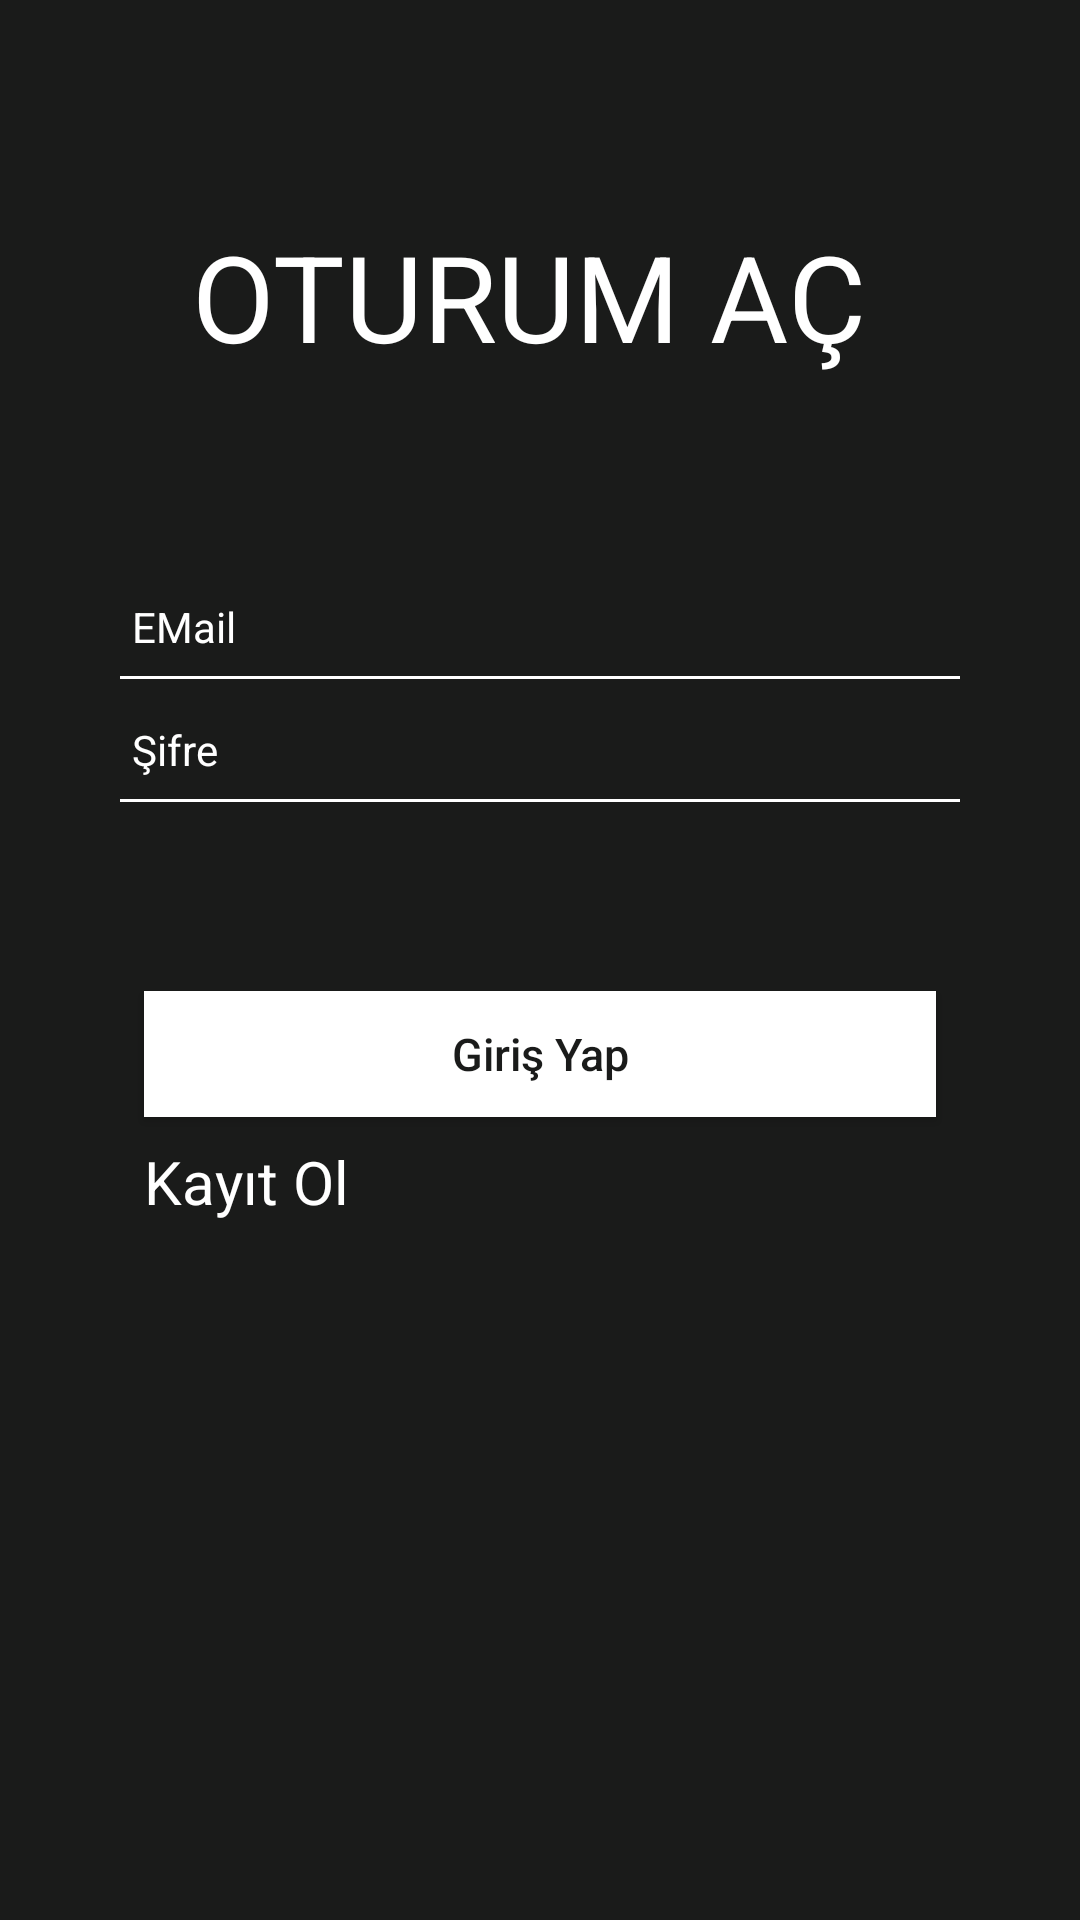

Reconstruct the res/layout file that produces this screen, plus the resources it refers to.
<!-- AndroidManifest.xml: application theme AppTheme -->
<!-- res/layout/activity_login.xml -->
<?xml version="1.0" encoding="utf-8"?>
<ScrollView
    xmlns:android="http://schemas.android.com/apk/res/android"
    android:layout_width="match_parent"
    android:layout_height="match_parent"
    android:fillViewport="true"
    android:background="@color/siyah">

    <RelativeLayout
        android:layout_width="match_parent"
        android:layout_height="wrap_content">
    <RelativeLayout
        android:layout_marginBottom="30dp"
        android:layout_width="match_parent"
        android:layout_height="match_parent">


    <TextView
        android:id="@+id/txtLogin"
        android:layout_width="wrap_content"
        android:layout_height="wrap_content"
        android:layout_marginLeft="64dp"
        android:layout_marginTop="72dp"
        android:gravity="left"
        android:text="@string/oturumac"
        android:textColor="@color/beyaz"
        android:textSize="40dp"/>



    <LinearLayout
        android:id="@+id/linear1"
        android:layout_width="match_parent"
        android:layout_height="wrap_content"
        android:layout_marginTop="64dp"
        android:layout_marginRight="40dp"
        android:layout_marginLeft="40dp"
        android:layout_below="@+id/txtLogin">


        <EditText
            android:drawableLeft="@drawable/ic_person_black_24dp"
            android:layout_height="wrap_content"
            android:layout_width="match_parent"
            android:textSize="14dp"
            android:textColor="@color/beyaz"
            android:id="@+id/email"
            android:layout_below="@id/linear3"
            android:textCursorDrawable="@null"
            android:textColorHint="@color/beyaz"
            android:inputType="textEmailAddress"
            android:hint="@string/eposta"
            android:backgroundTint="@color/siyah"
            android:maxLength="11"/>


    </LinearLayout>

    <View
        android:id="@+id/view2"
        android:layout_width="match_parent"
        android:layout_height="1dp"
        android:layout_below="@id/linear1"
        android:layout_marginLeft="40dp"
        android:layout_marginRight="40dp"
        android:background="@color/beyaz" />

    <LinearLayout
        android:id="@+id/linear2"
        android:layout_width="match_parent"
        android:layout_height="wrap_content"
        android:layout_below="@+id/view2"
        android:layout_marginTop="4dp"
        android:layout_marginRight="40dp"
        android:layout_marginLeft="40dp"
        android:orientation="horizontal"
        android:weightSum="8">


        <EditText
            android:focusable="true"
            android:focusableInTouchMode="true"
            android:drawableLeft="@drawable/ic_lock_black_24dp"
            android:layout_height="wrap_content"
            android:layout_width="match_parent"
            android:textSize="14dp"
            android:textColor="@color/beyaz"
            android:id="@+id/sifre"
            android:layout_below="@id/linear3"
            android:textCursorDrawable="@null"
            android:textColorHint="@color/beyaz"
            android:inputType="textPassword"
            android:hint="@string/sifre"
            android:backgroundTint="@color/siyah"/>
    </LinearLayout>

    <View
        android:id="@+id/view3"
        android:layout_width="match_parent"
        android:layout_height="1dp"
        android:layout_below="@id/linear2"
        android:layout_marginLeft="40dp"
        android:layout_marginRight="40dp"
        android:background="@color/beyaz" />

    <Button
        android:id="@+id/login"
        android:layout_width="match_parent"
        android:layout_height="42dp"
        android:layout_below="@id/linear2"
        android:layout_marginLeft="48dp"
        android:layout_marginTop="64dp"
        android:layout_marginRight="48dp"
        android:background="@color/beyaz"
        android:text="@string/girisyap"
        android:textSize="15dp"
        android:textAllCaps="false"
        android:textColor="@color/siyah"/>

    <LinearLayout
        android:id="@+id/linear3"
        android:layout_width="match_parent"
        android:weightSum="100"
        android:layout_height="32dp"
        android:layout_below="@id/login"
        android:layout_marginTop="8dp"
        android:layout_marginRight="48dp"
        android:layout_marginLeft="48dp">

        <TextView
            android:id="@+id/signUp"
            android:layout_width="0dp"
            android:textSize="20dp"
            android:layout_weight="30"
            android:layout_height="wrap_content"
            android:text="@string/kayitol"
            android:textColor="@color/beyaz" />


    </LinearLayout>
    </RelativeLayout>
    </RelativeLayout>
</ScrollView>
<!-- resources referenced by this layout -->
<resources>
  <color name="beyaz">#FFFFFF</color>
  <color name="siyah">#1A1B1A</color>
  <string name="eposta">EMail</string>
  <string name="girisyap">Giriş Yap</string>
  <string name="kayitol">Kayıt Ol</string>
  <string name="oturumac">OTURUM AÇ</string>
  <string name="sifre">Şifre</string>
  <style name="AppTheme" parent="Theme.AppCompat.Light.NoActionBar">
          <item name="colorPrimary">@color/siyah</item>
          <item name="colorPrimaryDark">@color/siyah</item>
          <item name="colorAccent">@color/beyaz</item>
      </style>
</resources>
